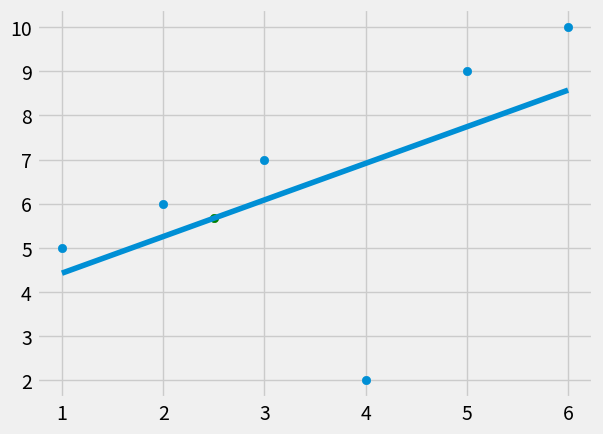

This chart was generated by the following Python code:
from statistics import mean
import numpy as np
import matplotlib.pyplot as plt
from matplotlib import style

style.use('fivethirtyeight')

xs = np.array([1,2,3,4,5,6], dtype=np.float64)
ys = np.array([5,6,7,2,9,10], dtype=np.float64)

def best_fit_slope_and_intercept(xs, ys):
    m = ((mean(xs)*mean(ys)) - mean(xs*ys)) / (mean(xs)**2 - mean(xs**2))
    b = mean(ys) - m*mean(xs)
    return m, b

m, b = best_fit_slope_and_intercept(xs, ys)

regression_line = [(m*x)+b for x in xs]

predict_x = 2.5
predict_y = (m*predict_x)+b

plt.scatter(xs, ys)
plt.scatter(predict_x, predict_y,color='g')
plt.plot(xs, regression_line)
plt.show()